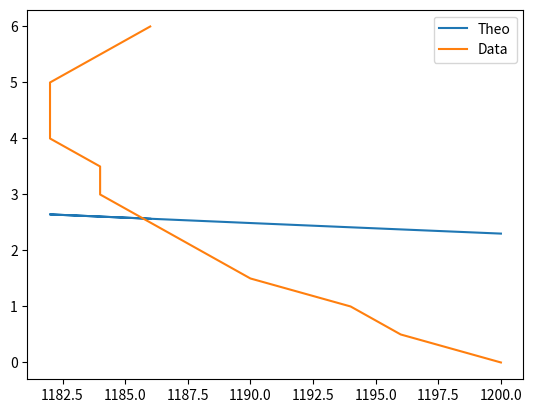

Here is the Python script that generated this plot:
#!/usr/bin/env python3
# -*- coding: utf-8 -*-
"""
Created on Wed Apr 29 21:27:05 2020

@author: Soham
"""


from matplotlib import pyplot as plt
import numpy as np

T = np.array([0.000,
0.500,
1.000,
1.500,
2.000,
2.500,
3.000,
3.500,
4.000,
4.500,
5.000,
5.500,
6.000])

Ia = np.array([.677,
        .94,
        1.2,
        1.46,
        1.73,
        2,
        2.27,
        2.55,
        2.83,
        3.11,
        3.39,
        3.68])

V = np.array([239,
        239,
        238.7,
        238.7,
        238.6,
        238,
        238,
        238,
        237.9,
        237.7,
        237.6,
        237])

Speed = np.array([1200,
1196,
1194,
1190,
1188,
1186,
1184,
1184,
1182,
1182,
1182,
1184,
1186])

w = Speed*2*np.pi/60

Ian = (240-w*2.05*(.8)-w*.064)/(w*.12+.75+5)

Tn = .064*Ian+2.05*Ian*.8+.12*Ian*Ian

plt.plot(Speed,Tn, label="Theo")
plt.plot(Speed,T, label="Data")
plt.legend()
